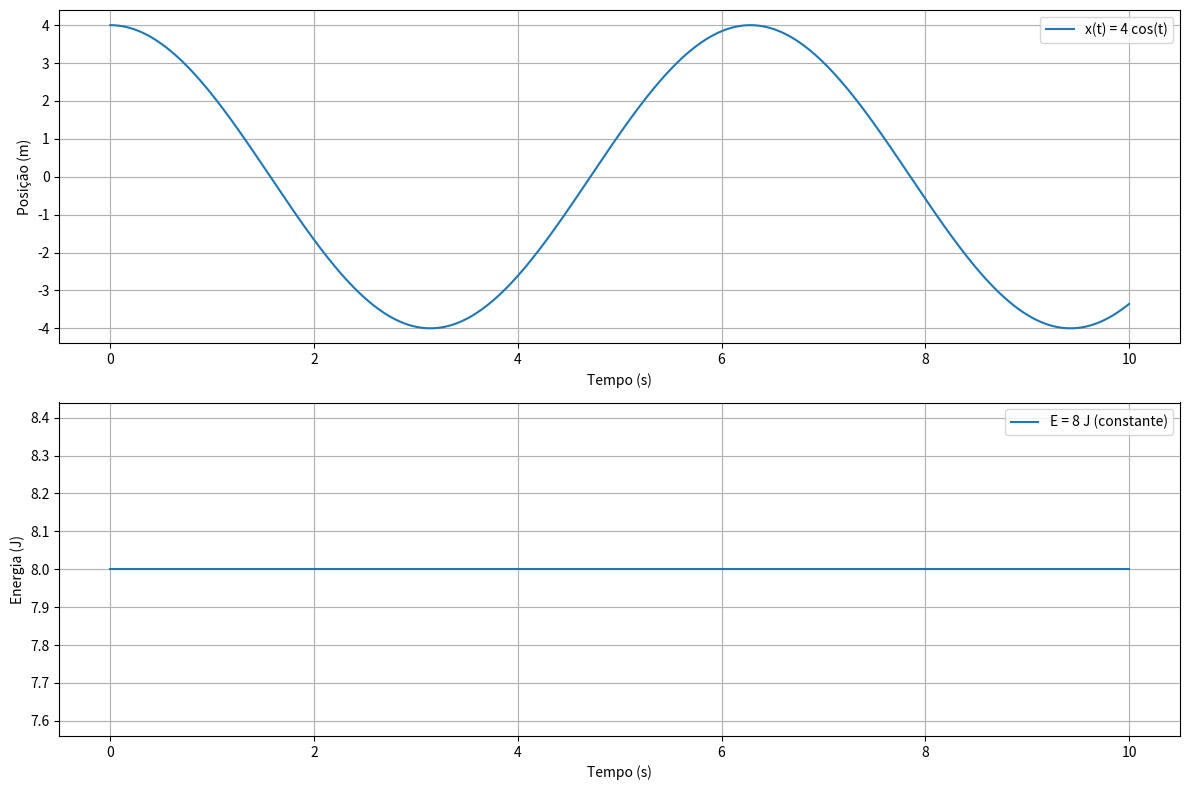

This figure's Python source:
import numpy as np
import matplotlib.pyplot as plt

# Parâmetros
k = 1.0  # N/m
m = 1.0  # kg
x0 = 4.0  # m
v0 = 0.0  # m/s

# Tempo
t = np.linspace(0, 10, 1000)

# Solução analítica
x_analytical = x0 * np.cos(np.sqrt(k/m) * t)
v_analytical = -x0 * np.sqrt(k/m) * np.sin(np.sqrt(k/m) * t)

# Energia mecânica
E_analytical = 0.5 * m * v_analytical**2 + 0.5 * k * x_analytical**2

# Gráficos
plt.figure(figsize=(12, 8))

# Movimento
plt.subplot(2, 1, 1)
plt.plot(t, x_analytical, label='x(t) = 4 cos(t)')
plt.xlabel('Tempo (s)')
plt.ylabel('Posição (m)')
plt.legend()
plt.grid()


# Energia Mecânica
plt.subplot(2, 1, 2)
plt.plot(t, E_analytical, label='E = 8 J (constante)')
plt.xlabel('Tempo (s)')
plt.ylabel('Energia (J)')
plt.legend()
plt.grid()

plt.tight_layout()
plt.show()

# Amplitude e período
amplitude = x0
period = 2 * np.pi * np.sqrt(m / k)

print(f"Amplitude do movimento: {amplitude} m")
print(f"Período do movimento: {period:.3f} s")
print(f"Energia mecânica: {E_analytical[0]} J (constante)")